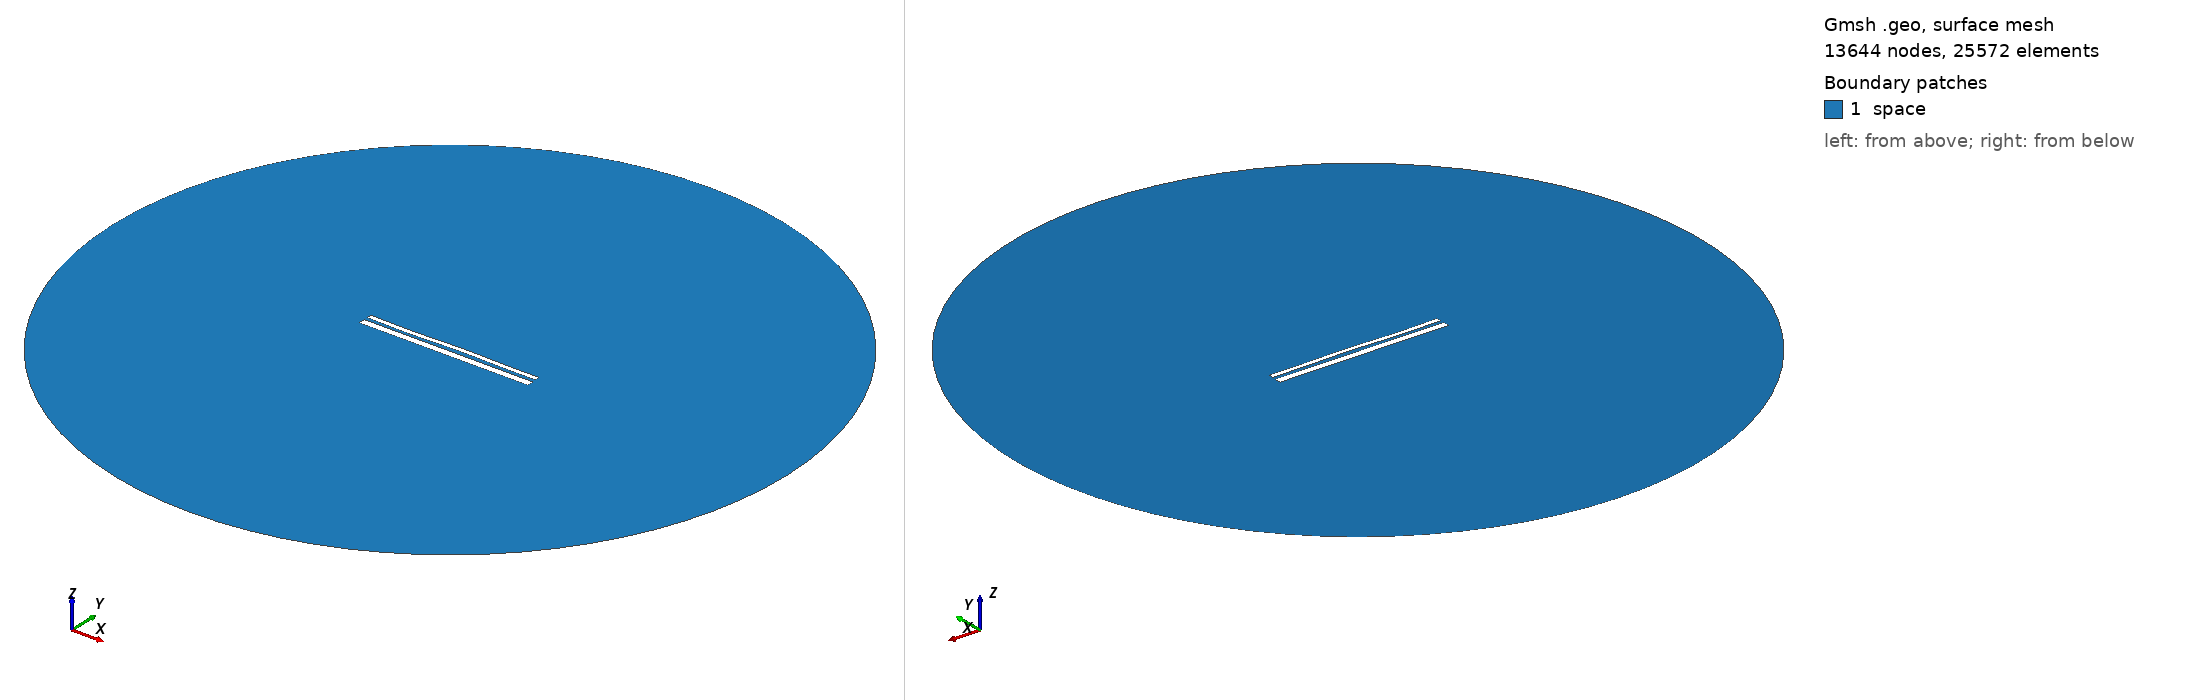

Gmsh geometry script, surface-meshed: 13644 nodes, 25572 surface elements. Boundary patches (legend numbers): 1 space. Left view from above one corner, right view from below the opposite corner. Legend entries are the model's physical surfaces. The drawing asked Gmsh for element sizes between 1% and 20% of the model's largest extent; the script's own settings can give other sizes.

=== 12951.geo (drawn) ===
//---------------------------------------
// Geometry kernel
//---------------------------------------

SetFactory("OpenCASCADE");



//---------------------------------------
// Parameters of the geometry
//---------------------------------------

// Overetch of the upper plate
overetch = 0.5;

// Distance between the plates
distance = 1.5;

// Discretization over the x axis (for the deformation)
nx = 50; 

// Length of the plate
L = 100 - overetch; 

// Number of modes
n = 4; 

// 1st mode coefficient
coeff(1) = 0.07499999999999998;
beta(1) = 0.596864 * 3.1415926535 / L;

// 2nd mode coefficient
coeff(2) = 0.07499999999999998;
beta(2) = 1.49418 * 3.1415926535 / L;

// 3rd mode coefficient
coeff(3) = -0.15;
beta(3) = 2.50025 * 3.1415926535 / L;

// 4th mode coefficient
coeff(4) = -0.15;
beta(4) = 3.49999 * 3.1415926535 / L;



//---------------------------------------
// Upper plate (deformed rectangle)
//---------------------------------------

// Coordiantes of the upper plate
xmin = -50;
xmax = 50 - overetch;

// Height of the upper plate
yheight = 4 - 2 * overetch;

// Indexes of the points
UpperID[] = {};
LowerID[] = {};
LeftID[] = {};
RightID[] = {};

// Point index
p = 1;

// Horizontal edges
For i In {1:nx}
    x = xmin + (i-1)*(xmax - xmin)/(nx-1);

    y_bottom = distance / 2 + overetch;
    For j In {1:n}
        C = (Cosh(beta(j)*L) + Cos(beta(j)*L)) / (Sinh(beta(j)*L) + Sin(beta(j)*L));
        y_bottom  = y_bottom + coeff(j) * (Cosh(beta(j)*(x+50)) - Cos(beta(j)*(x+50)) - C * (Sinh(beta(j)*(x+50)) - Sin(beta(j)*(x+50))));
    EndFor

    y_top = y_bottom + yheight;

    Point(p) = {x, y_top, 0, 1.0};
    UpperID[i] = p;
    p = p + 1;

    Point(p) = {x, y_bottom, 0, 1.0};
    LowerID[i] = p;
    p = p + 1;
EndFor

// Create point lists
UpperPts[] = {}; LowerPts[] = {};
For i In {1:nx}
  UpperPts[] += {UpperID[i]};
  LowerPts[] += {LowerID[i]};
EndFor

// Build splines
Spline(1) = {UpperPts[]};
Spline(2) = {LowerPts[]};
Line(3) = {LowerPts[nx-1], UpperPts[nx-1]};
Line(4) = {LowerPts[0], UpperPts[0]};

// Build the plane surface
Curve Loop(1) = {2, 3, -1, -4};
Plane Surface(1) = {1};



//---------------------------------------
// Lower plate (rectangle)
//---------------------------------------

// Vertices
Point(1001) = {-50, -1, 0, 1.0};
Point(1002) = { 50, -1, 0, 1.0};
Point(1003) = { 50,  -5, 0, 1.0};
Point(1004) = {-50,  -5, 0, 1.0};

// Edges
Line(5) = {1001, 1002};
Line(6) = {1002, 1003};
Line(7) = {1003, 1004};
Line(8) = {1004, 1001};

// Plane surface
Line Loop(2) = {5, 6, 7, 8};
Plane Surface(2) = {2}; 



//---------------------------------------
// Outer (fictious) boundary
//---------------------------------------

// Points
Point(1005) = {0, 0, 0};       // Center
Point(1006) = {200, 0, 0};     // Start point
Point(1007) = {0, 200, 0};     // 90 degrees
Point(1008) = {-200, 0, 0};    // 180 degrees
Point(1009) = {0, -200, 0};    // 270 degrees

// Circle arcs (each needs start, center, end)
Circle(9) = {1006, 1005, 1007};
Circle(10) = {1007, 1005, 1008};
Circle(11) = {1008, 1005, 1009};
Circle(12) = {1009, 1005, 1006};

// Plane surface for the entire domain
Curve Loop(3) = {9, 10, 11, 12};
Surface(3) = {3};

// Subtract the plates from the whole domain to obtain the actual domain where we want to solve the equations
BooleanDifference{ Surface{3}; Delete; }{ Surface{1}; Surface{2}; Delete; }




//---------------------------------------
// Transfinite Lines/Curves
//---------------------------------------

// Set the number of points on the boundaries
r = 7;

// Plates
Transfinite Curve {1, 2} = 50*r Using Progression 1;
Transfinite Curve {3, 4} = 2*r Using Progression 1;
Transfinite Line {5, 7} = 50*r Using Progression 1;
Transfinite Line {6, 8} = 2*r Using Progression 1;

// Outer boundary
Transfinite Line {9, 10, 11, 12} = 20 Using Progression 1;



//---------------------------------------
// Physical groups
//---------------------------------------                

// Physical curves (boundaries)
Physical Line("force_segment", 10) = {2};
Physical Line("upper_plate", 11) = {1, 3, 4};
Physical Line("lower_plate", 12) = {5, 6, 7, 8};
Physical Line("boundary", 20) = {9, 10, 11, 12};

// Physical Surfaces
Physical Surface("space", 30) = {3};



//---------------------------------------
// 6. Generate the Mesh
//---------------------------------------

// 2D mesh generation
Mesh 2;
